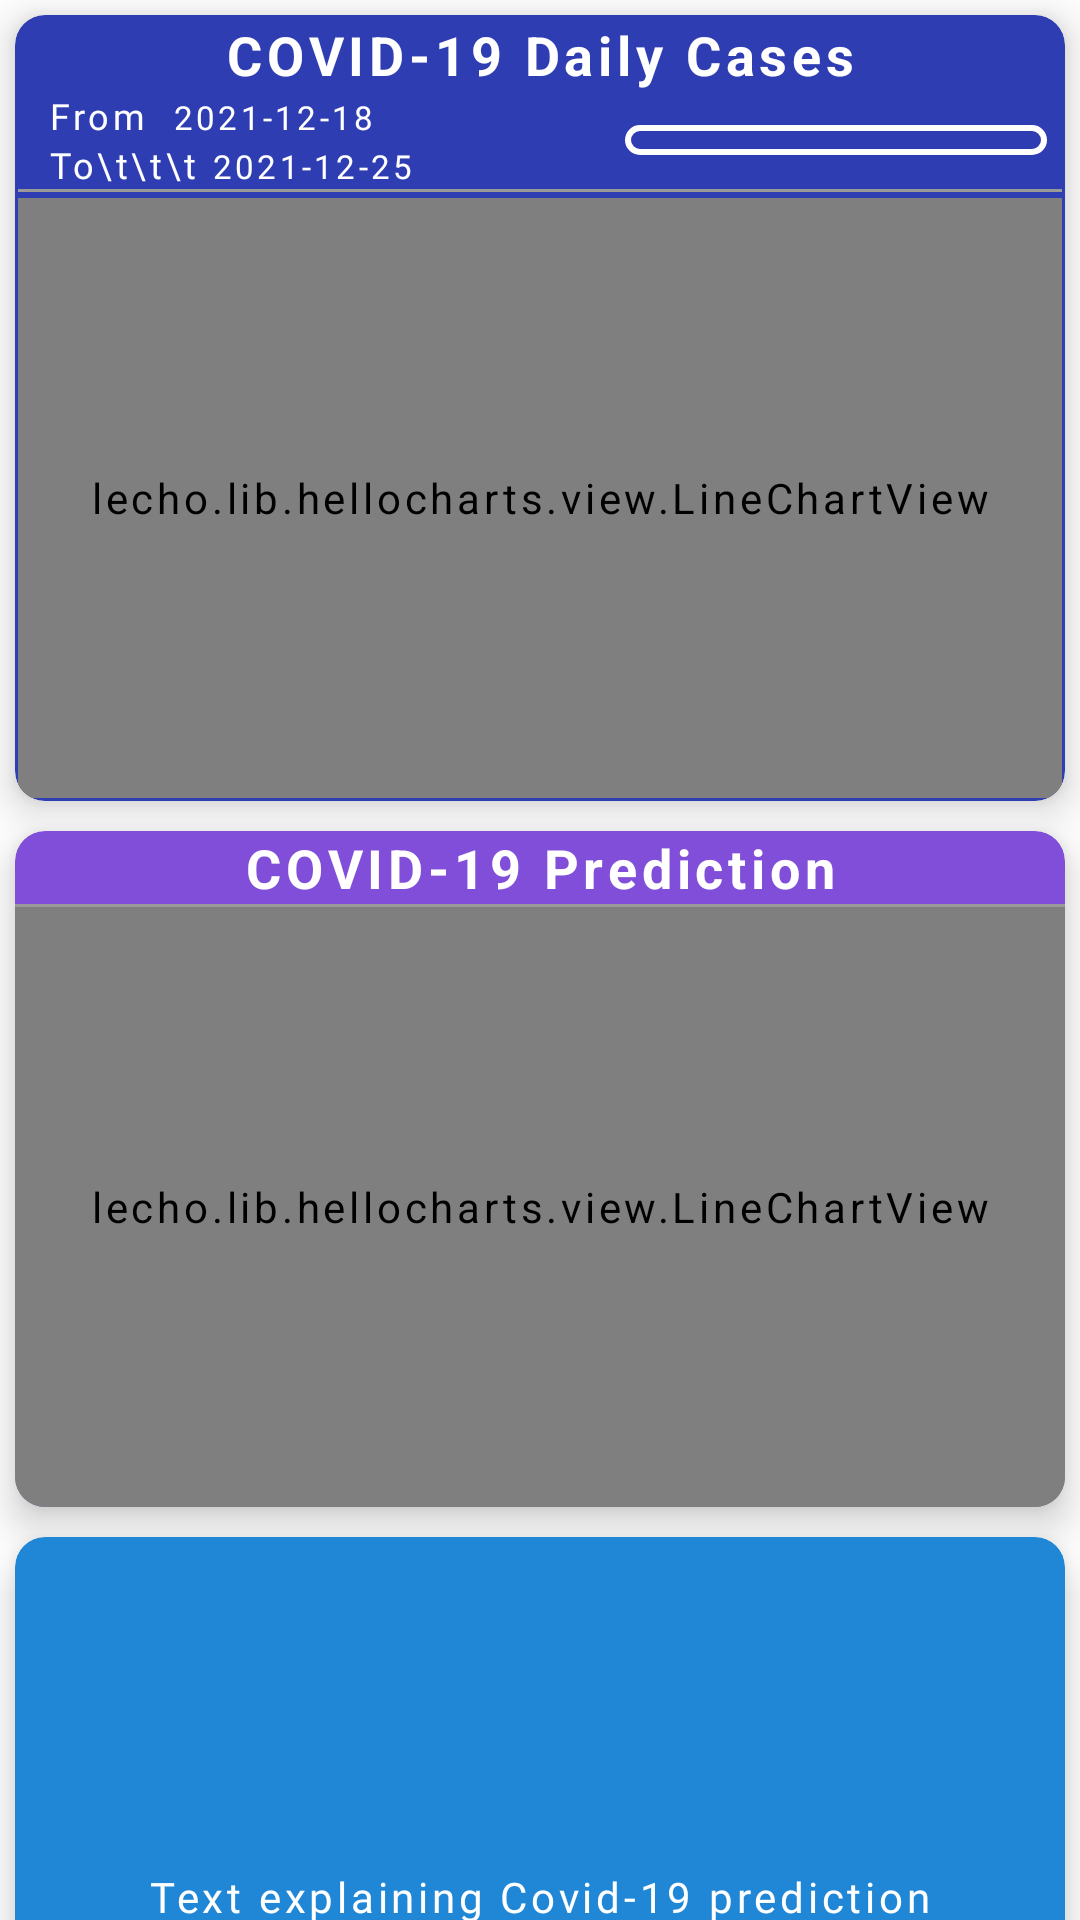

Android layout source for this screen:
<!-- AndroidManifest.xml: application theme Theme.Covid19predictorfypv10 -->
<!-- res/layout/fragment_covid.xml -->
<?xml version="1.0" encoding="utf-8"?>
<ScrollView xmlns:android="http://schemas.android.com/apk/res/android"
    xmlns:app="http://schemas.android.com/apk/res-auto"
    xmlns:tools="http://schemas.android.com/tools"
    android:id="@+id/main_L"
    android:layout_width="match_parent"
    android:layout_height="match_parent"
    android:layout_marginBottom="56dp"
    android:background="@color/white"
    android:clickable="true"
    android:scrollbars="none"
    android:fillViewport="true"
    android:focusable="true"
    tools:context=".ui.covid.Covid">


    <LinearLayout
        android:layout_width="match_parent"
        android:layout_height="wrap_content"
        android:orientation="vertical">

        <androidx.cardview.widget.CardView
            android:layout_width="match_parent"
            android:layout_height="wrap_content"
            android:layout_margin="5dp"
            android:elevation="8dp"
            app:cardBackgroundColor="@color/theme_blue"
            app:cardCornerRadius="10dp"
            app:cardElevation="8dp">

            <LinearLayout
                android:layout_width="match_parent"
                android:layout_height="wrap_content"
                android:orientation="vertical"
                android:padding="1dp">


                <TextView
                    android:layout_width="match_parent"
                    android:layout_height="wrap_content"
                    android:text="COVID-19 Daily Cases"
                    android:textAlignment="center"
                    android:textColor="@color/white"
                    android:textSize="18dp"
                    android:textStyle="bold" />

                <LinearLayout
                    android:layout_width="match_parent"
                    android:layout_height="wrap_content"
                    android:gravity="center_vertical"
                    android:orientation="horizontal"

                    android:weightSum="3">

                    <LinearLayout
                        android:layout_width="wrap_content"
                        android:layout_height="wrap_content"
                        android:layout_marginStart="5dp"
                        android:layout_weight="1"
                        android:orientation="vertical">


                        <LinearLayout
                            android:layout_width="wrap_content"
                            android:layout_height="wrap_content"
                            android:orientation="horizontal">


                            <TextView
                                android:layout_width="wrap_content"
                                android:layout_height="wrap_content"
                                android:fontFamily="@font/baloo_thambi"
                                android:gravity="center_vertical"
                                android:letterSpacing="0.1"
                                android:paddingStart="5dp"
                                android:text="From  "
                                android:textColor="@color/white"
                                android:textSize="12sp" />

                            <TextView
                                android:id="@+id/week_date"
                                android:layout_width="wrap_content"
                                android:layout_height="wrap_content"
                                android:fontFamily="@font/alfa_slab_one"
                                android:letterSpacing="0.1"
                                android:text="2021-12-18"

                                android:textColor="@color/white"
                                android:textSize="11sp" />


                        </LinearLayout>

                        <LinearLayout
                            android:layout_width="wrap_content"
                            android:layout_height="wrap_content"
                            android:orientation="horizontal">

                            <TextView
                                android:layout_width="wrap_content"
                                android:layout_height="wrap_content"
                                android:fontFamily="@font/baloo_thambi"
                                android:gravity="center_vertical"
                                android:letterSpacing="0.1"
                                android:paddingStart="5dp"
                                android:text="To\t\t\t "

                                android:textColor="@color/white"
                                android:textSize="12sp" />

                            <TextView
                                android:id="@+id/today_date"
                                android:layout_width="wrap_content"
                                android:layout_height="wrap_content"
                                android:fontFamily="@font/alfa_slab_one"
                                android:letterSpacing="0.1"
                                android:text="2021-12-25"

                                android:textColor="@color/white"
                                android:textSize="11sp" />
                        </LinearLayout>
                    </LinearLayout>

                    <Spinner
                        android:id="@+id/simpleSpinner"
                        android:layout_width="0dp"
                        android:layout_height="wrap_content"
                        android:layout_marginEnd="5dp"
                        android:layout_weight="2"
                        android:background="@drawable/white_round"
                        android:gravity="center"
                        android:padding="5dp"
                        android:popupElevation="9dp"
                        android:textAlignment="center" />


                </LinearLayout>

                <View
                    android:layout_width="match_parent"
                    android:layout_height="1dp"
                    android:background="#999999" />

                <RelativeLayout
                    android:layout_width="wrap_content"
                    android:layout_height="wrap_content">


                    <lecho.lib.hellocharts.view.LineChartView
                        android:id="@+id/chart"
                        android:layout_width="match_parent"
                        android:layout_height="200dp"
                        android:layout_marginTop="2dp" />

                    <ProgressBar
                        android:id="@+id/covid_pbr"
                        android:layout_width="36dp"
                        android:layout_height="36dp"
                        android:layout_centerInParent="true"
                        android:indeterminateTint="@color/oringish"
                        android:visibility="gone" />
                </RelativeLayout>

            </LinearLayout>
        </androidx.cardview.widget.CardView>




        <androidx.cardview.widget.CardView
            android:layout_width="match_parent"
            android:layout_height="wrap_content"
            android:layout_margin="5dp"
            android:elevation="8dp"
            app:cardBackgroundColor="@color/purple"
            app:cardCornerRadius="10dp"
            app:cardElevation="8dp">

            <LinearLayout
                android:layout_width="match_parent"
                android:layout_height="wrap_content"
                android:orientation="vertical"
                android:visibility="visible"
                android:padding="0dp">


                <TextView
                    android:layout_width="match_parent"
                    android:layout_height="wrap_content"
                    android:text="COVID-19 Prediction"
                    android:textAlignment="center"
                    android:textColor="@color/white"
                    android:textSize="18dp"
                    android:textStyle="bold" />

                <TextView
                    android:id="@+id/countrytxt2"
                    android:layout_width="match_parent"
                    android:layout_height="wrap_content"
                    android:text="Country"
                    android:textAlignment="center"
                    android:textColor="@color/green"
                    android:textSize="16dp"
                    android:visibility="gone"
                    android:textStyle="bold" />

                <View
                    android:layout_width="match_parent"
                    android:layout_height="1dp"
                    android:background="#999999" />

                <RelativeLayout
                    android:layout_width="wrap_content"
                    android:layout_height="wrap_content">

                    <lecho.lib.hellocharts.view.LineChartView
                        android:id="@+id/covid_prediction_graph"
                        android:layout_width="match_parent"
                        android:layout_height="200dp"
                        android:visibility="visible"

                        />

                    <ProgressBar
                        android:id="@+id/covid_pbr_prediction"
                        android:layout_width="36dp"
                        android:layout_height="36dp"
                        android:layout_centerInParent="true"
                        android:indeterminateTint="@color/oringish"
                        android:visibility="gone" />
                </RelativeLayout>


            </LinearLayout>

        </androidx.cardview.widget.CardView>

        <androidx.cardview.widget.CardView
            android:layout_width="match_parent"
            android:layout_height="240dp"
            android:layout_margin="5dp"
            android:elevation="8dp"
            app:cardBackgroundColor="@color/blue"
            app:cardCornerRadius="10dp"
            app:cardElevation="8dp">
            <RelativeLayout
                android:layout_width="match_parent"
                android:layout_height="match_parent">
                <TextView
                    android:layout_width="wrap_content"
                    android:layout_height="wrap_content"
                    android:layout_centerInParent="true"
                    android:textColor="@color/white"
                    android:fontFamily="@font/alfa_slab_one"
                    android:text="Text explaining Covid-19 prediction"
                    />

            </RelativeLayout>

        </androidx.cardview.widget.CardView>
    </LinearLayout>
</ScrollView>
<!-- resources referenced by this layout -->
<resources>
  <color name="blue">#2087D7</color>
  <color name="green">#109E1E</color>
  <color name="oringish">#ff7e61</color>
  <color name="purple">#804ED8</color>
  <color name="theme_blue">#2F3DB2</color>
  <color name="white">#FFFFFFFF</color>
  <!-- drawable white_round (drawable) -->
  <?xml version="1.0" encoding="utf-8"?>
  <shape xmlns:android="http://schemas.android.com/apk/res/android">
  <stroke android:color="@color/white" android:width="2dp"/>
      <corners android:radius="20dp"/>
  </shape>
  <style name="Theme.Covid19predictorfypv10" parent="Theme.MaterialComponents.DayNight.NoActionBar">
          
          <item name="colorPrimary">@color/purple_500</item>
          <item name="colorPrimaryVariant">@color/purple_700</item>
          <item name="colorOnPrimary">@color/white</item>
          <item name="android:letterSpacing">0.09</item>
          
          <item name="colorSecondary">@color/teal_200</item>
          <item name="colorSecondaryVariant">@color/teal_700</item>
          <item name="colorOnSecondary">@color/black</item>
          
          <item name="android:statusBarColor" tools:targetApi="l">?attr/colorPrimaryVariant</item>
          
      </style>
  <color name="purple_500">#2F3DB2</color>
  <color name="purple_700">#2F3DB2</color>
  <color name="teal_200">#FF03DAC5</color>
  <color name="teal_700">#FF018786</color>
  <color name="black">#FF000000</color>
</resources>
